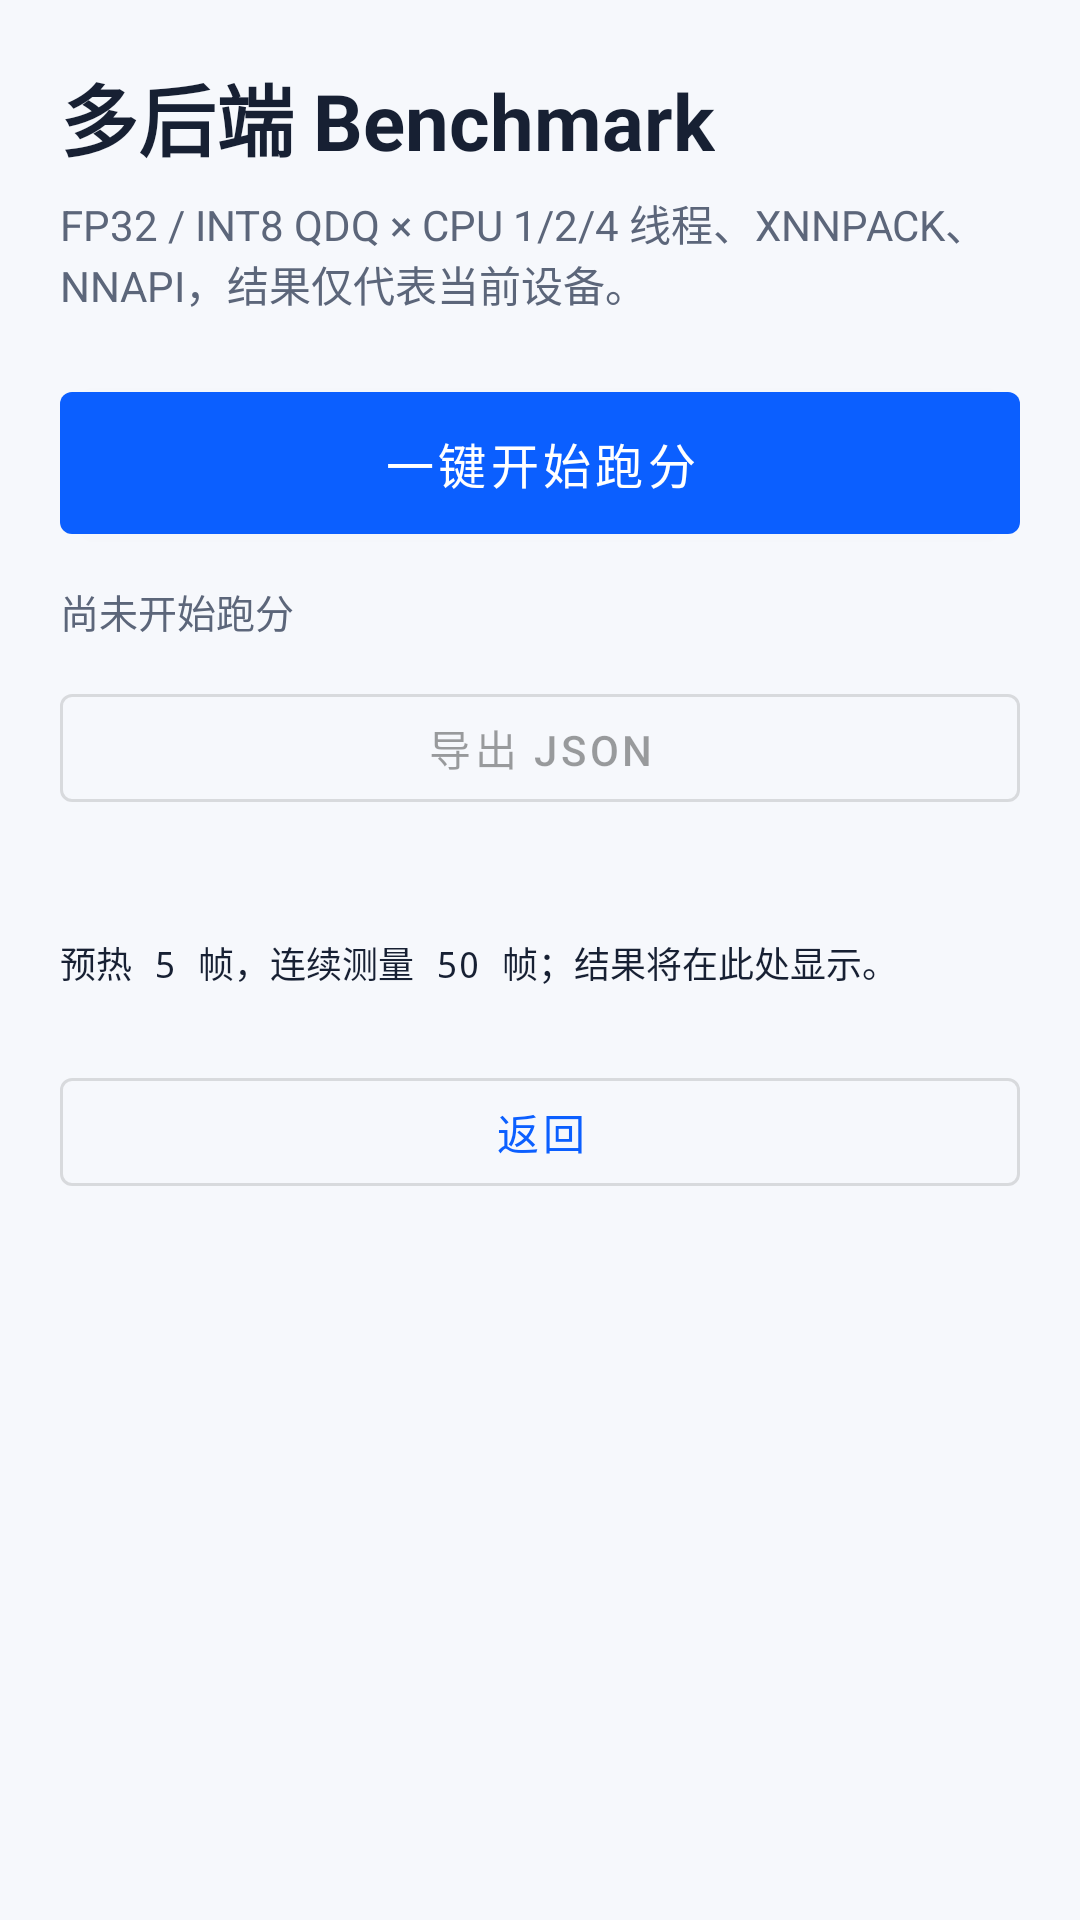

Layout XML and referenced resources for this Android screen:
<!-- AndroidManifest.xml: application theme Theme.EdgeVision -->
<!-- res/layout/activity_benchmark.xml -->
<?xml version="1.0" encoding="utf-8"?>
<ScrollView xmlns:android="http://schemas.android.com/apk/res/android"
    xmlns:app="http://schemas.android.com/apk/res-auto"
    android:layout_width="match_parent"
    android:layout_height="match_parent"
    android:background="@color/screen_background"
    android:fillViewport="true">

    <LinearLayout
        android:layout_width="match_parent"
        android:layout_height="wrap_content"
        android:orientation="vertical"
        android:padding="20dp">

        <TextView
            android:layout_width="wrap_content"
            android:layout_height="wrap_content"
            android:text="@string/benchmark_title"
            android:textColor="@color/text_primary"
            android:textSize="26sp"
            android:textStyle="bold" />

        <TextView
            android:layout_width="match_parent"
            android:layout_height="wrap_content"
            android:layout_marginTop="6dp"
            android:text="@string/benchmark_hint"
            android:textColor="@color/text_secondary"
            android:textSize="14sp" />

        <com.google.android.material.button.MaterialButton
            android:id="@+id/runBenchmarkButton"
            android:layout_width="match_parent"
            android:layout_height="wrap_content"
            android:layout_marginTop="20dp"
            android:paddingTop="12dp"
            android:paddingBottom="12dp"
            android:text="@string/benchmark_run"
            android:textSize="16sp" />

        <ProgressBar
            android:id="@+id/benchmarkProgress"
            android:layout_width="30dp"
            android:layout_height="30dp"
            android:layout_gravity="center_horizontal"
            android:layout_marginTop="18dp"
            android:visibility="gone" />

        <TextView
            android:id="@+id/benchmarkStatus"
            android:layout_width="match_parent"
            android:layout_height="wrap_content"
            android:layout_marginTop="10dp"
            android:text="@string/benchmark_idle"
            android:textColor="@color/text_secondary"
            android:textSize="13sp" />

        <com.google.android.material.button.MaterialButton
            android:id="@+id/exportBenchmarkButton"
            style="@style/Widget.MaterialComponents.Button.OutlinedButton"
            android:layout_width="match_parent"
            android:layout_height="wrap_content"
            android:layout_marginTop="12dp"
            android:enabled="false"
            android:text="@string/benchmark_export" />

        <TextView
            android:id="@+id/exportPathText"
            android:layout_width="match_parent"
            android:layout_height="wrap_content"
            android:layout_marginTop="6dp"
            android:fontFamily="monospace"
            android:textColor="@color/text_secondary"
            android:textIsSelectable="true"
            android:textSize="11sp" />

        <TextView
            android:id="@+id/benchmarkResult"
            android:layout_width="match_parent"
            android:layout_height="wrap_content"
            android:layout_marginTop="18dp"
            android:fontFamily="monospace"
            android:lineSpacingExtra="3dp"
            android:text="@string/benchmark_empty"
            android:textColor="@color/text_primary"
            android:textIsSelectable="true"
            android:textSize="12sp" />

        <com.google.android.material.button.MaterialButton
            android:id="@+id/benchmarkBackButton"
            style="@style/Widget.MaterialComponents.Button.OutlinedButton"
            android:layout_width="match_parent"
            android:layout_height="wrap_content"
            android:layout_marginTop="24dp"
            android:text="@string/back" />
    </LinearLayout>
</ScrollView>
<!-- resources referenced by this layout -->
<resources>
  <color name="screen_background">#FFF6F8FC</color>
  <color name="text_primary">#FF172033</color>
  <color name="text_secondary">#FF5C667A</color>
  <string name="back">返回</string>
  <string name="benchmark_empty">预热 5 帧，连续测量 50 帧；结果将在此处显示。</string>
  <string name="benchmark_export">导出 JSON</string>
  <string name="benchmark_hint">FP32 / INT8 QDQ × CPU 1/2/4 线程、XNNPACK、NNAPI，结果仅代表当前设备。</string>
  <string name="benchmark_idle">尚未开始跑分</string>
  <string name="benchmark_run">一键开始跑分</string>
  <string name="benchmark_title">多后端 Benchmark</string>
  <style name="Theme.EdgeVision" parent="Theme.MaterialComponents.DayNight.NoActionBar">
          <item name="colorPrimary">@color/primary</item>
          <item name="colorPrimaryVariant">@color/primary_dark</item>
          <item name="colorOnPrimary">@color/white</item>
          <item name="colorSecondary">@color/accent</item>
          <item name="android:colorAccent">@color/accent</item>
          <item name="android:statusBarColor">@color/primary_dark</item>
          <item name="android:navigationBarColor">@color/screen_background</item>
          <item name="android:windowLightStatusBar">false</item>
          <item name="android:windowBackground">@color/screen_background</item>
      </style>
  <color name="primary">#0B5FFF</color>
  <color name="primary_dark">#073EA8</color>
  <color name="white">#FFFFFFFF</color>
  <color name="accent">#00A896</color>
</resources>
